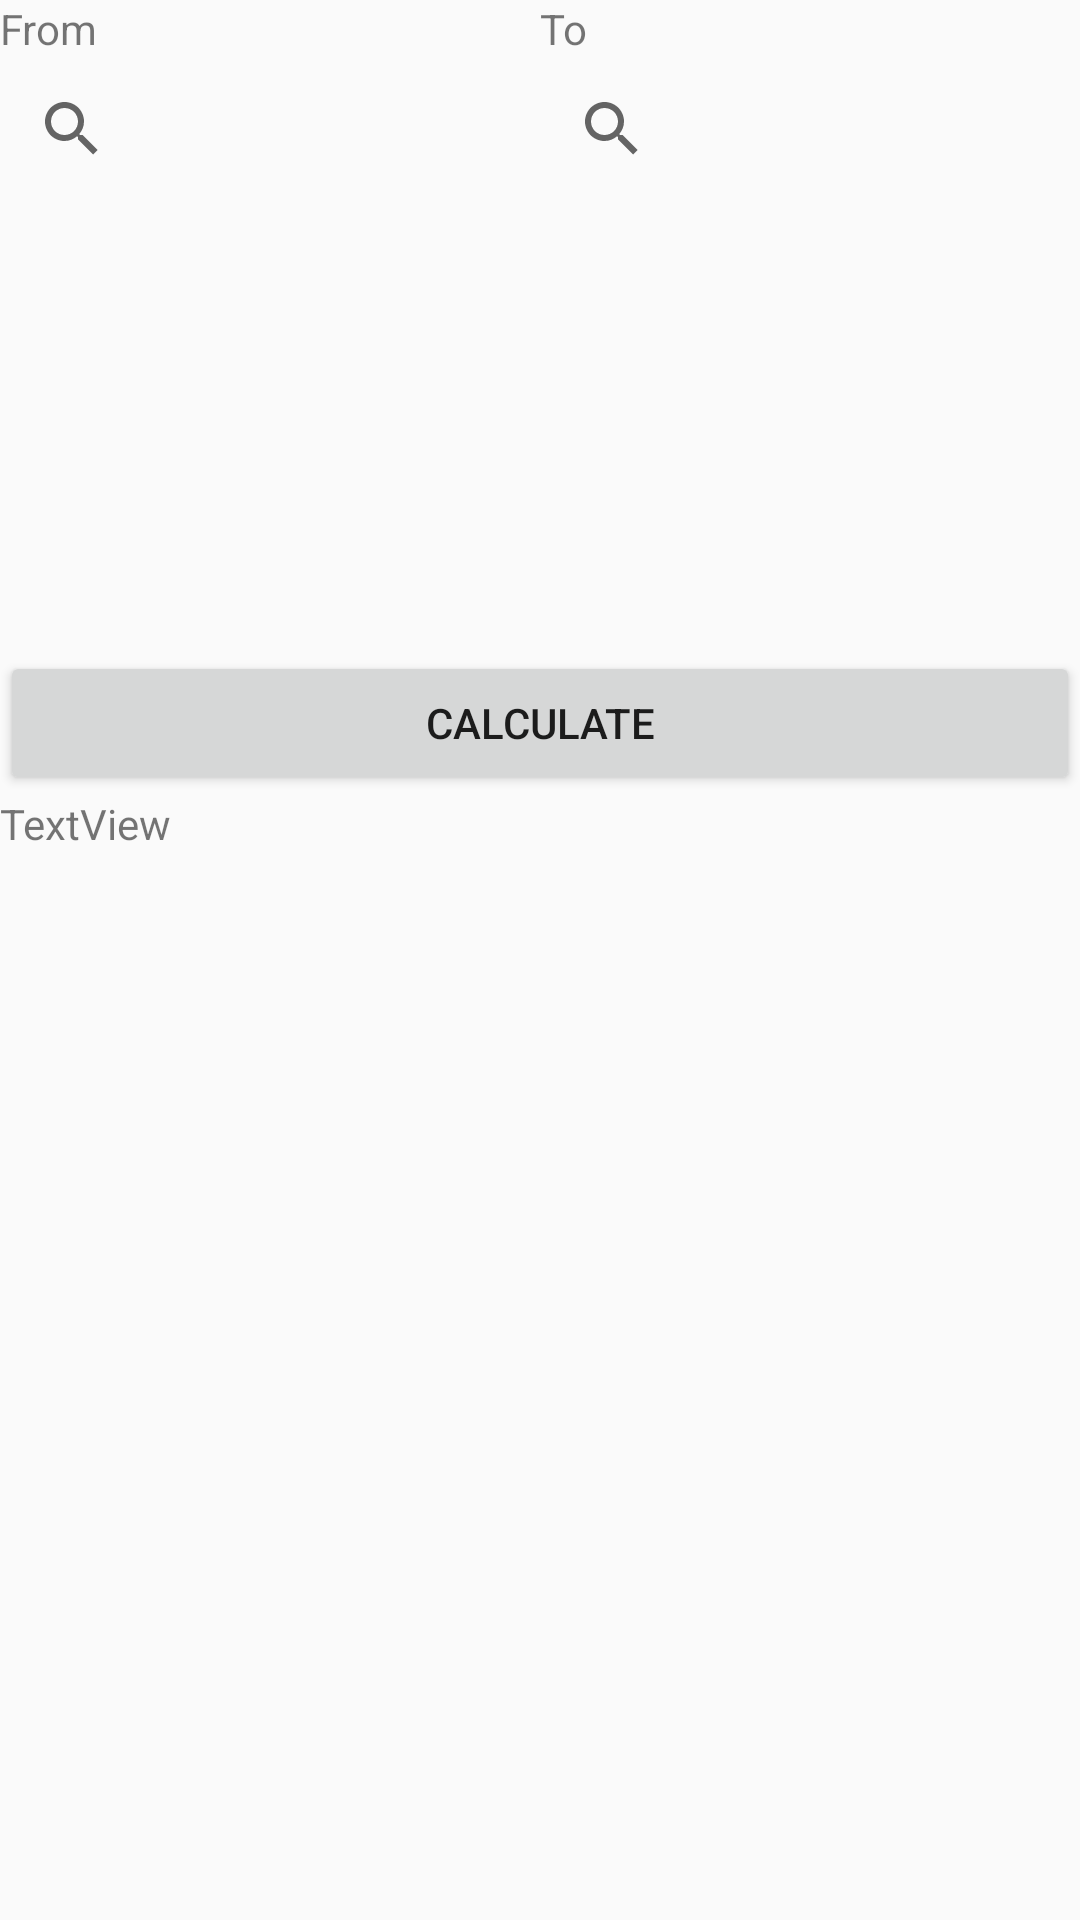

Layout XML and referenced resources for this Android screen:
<!-- AndroidManifest.xml: application theme Base.Theme.AppCompat.Light.DarkActionBar -->
<!-- res/layout/activity_calculator.xml -->
<?xml version="1.0" encoding="utf-8"?>
<LinearLayout xmlns:android="http://schemas.android.com/apk/res/android"
    xmlns:tools="http://schemas.android.com/tools"
    android:layout_width="match_parent"
    android:layout_height="match_parent"
    tools:context="com.example.gajda.kryptoparser.CalculatorActivity"
    android:orientation="vertical">


    <LinearLayout
        android:layout_width="match_parent"
        android:layout_height="wrap_content">

        <TextView
            android:id="@+id/textView3"
            android:layout_width="match_parent"
            android:layout_height="wrap_content"
            android:layout_weight="1"
            android:text="@string/from" />

        <TextView
            android:id="@+id/textView7"
            android:layout_width="match_parent"
            android:layout_height="wrap_content"
            android:layout_weight="1"
            android:text="@string/to" />

    </LinearLayout>

    <LinearLayout
        android:layout_width="match_parent"
        android:layout_height="wrap_content">

        <SearchView
            android:id="@+id/currency_search"
            android:layout_width="match_parent"
            android:layout_height="match_parent"
            android:layout_weight="1" />

        <SearchView
            android:id="@+id/currency_search2"
            android:layout_width="match_parent"
            android:layout_height="match_parent"
            android:layout_weight="1" />
    </LinearLayout>

    <LinearLayout
        android:layout_width="match_parent"
        android:layout_height="wrap_content">

        <ListView
            android:id="@+id/currency_list"
            android:layout_width="match_parent"
            android:layout_height="150dp"
            android:layout_weight="1" />

        <ListView
            android:id="@+id/currency_list2"
            android:layout_width="match_parent"
            android:layout_height="150dp"
            android:layout_weight="1" />

    </LinearLayout>

    <Button
        android:id="@+id/button"
        android:layout_width="match_parent"
        android:layout_height="wrap_content"
        android:onClick="sendRequest"
        android:text="@string/calculate" />

    <TextView
        android:id="@+id/tv_finalURL"
        android:layout_width="match_parent"
        android:layout_height="wrap_content"
        android:text="TextView" />

</LinearLayout>
<!-- resources referenced by this layout -->
<resources>
  <string name="calculate">Calculate</string>
  <string name="from">From</string>
  <string name="to">To</string>
  <style name="Base.Theme.AppCompat.Light.DarkActionBar" parent="Base.Theme.AppCompat.Light">
          <item name="actionBarPopupTheme">@style/ThemeOverlay.AppCompat.Light</item>
          <item name="actionBarWidgetTheme">@null</item>
          <item name="actionBarTheme">@style/ThemeOverlay.AppCompat.Dark.ActionBar</item>
  
          
          <item name="listChoiceBackgroundIndicator">@drawable/abc_list_selector_holo_dark</item>
  
          <item name="colorPrimaryDark">@color/primary_dark_material_dark</item>
          <item name="colorPrimary">@color/primary_material_dark</item>
      </style>
</resources>
